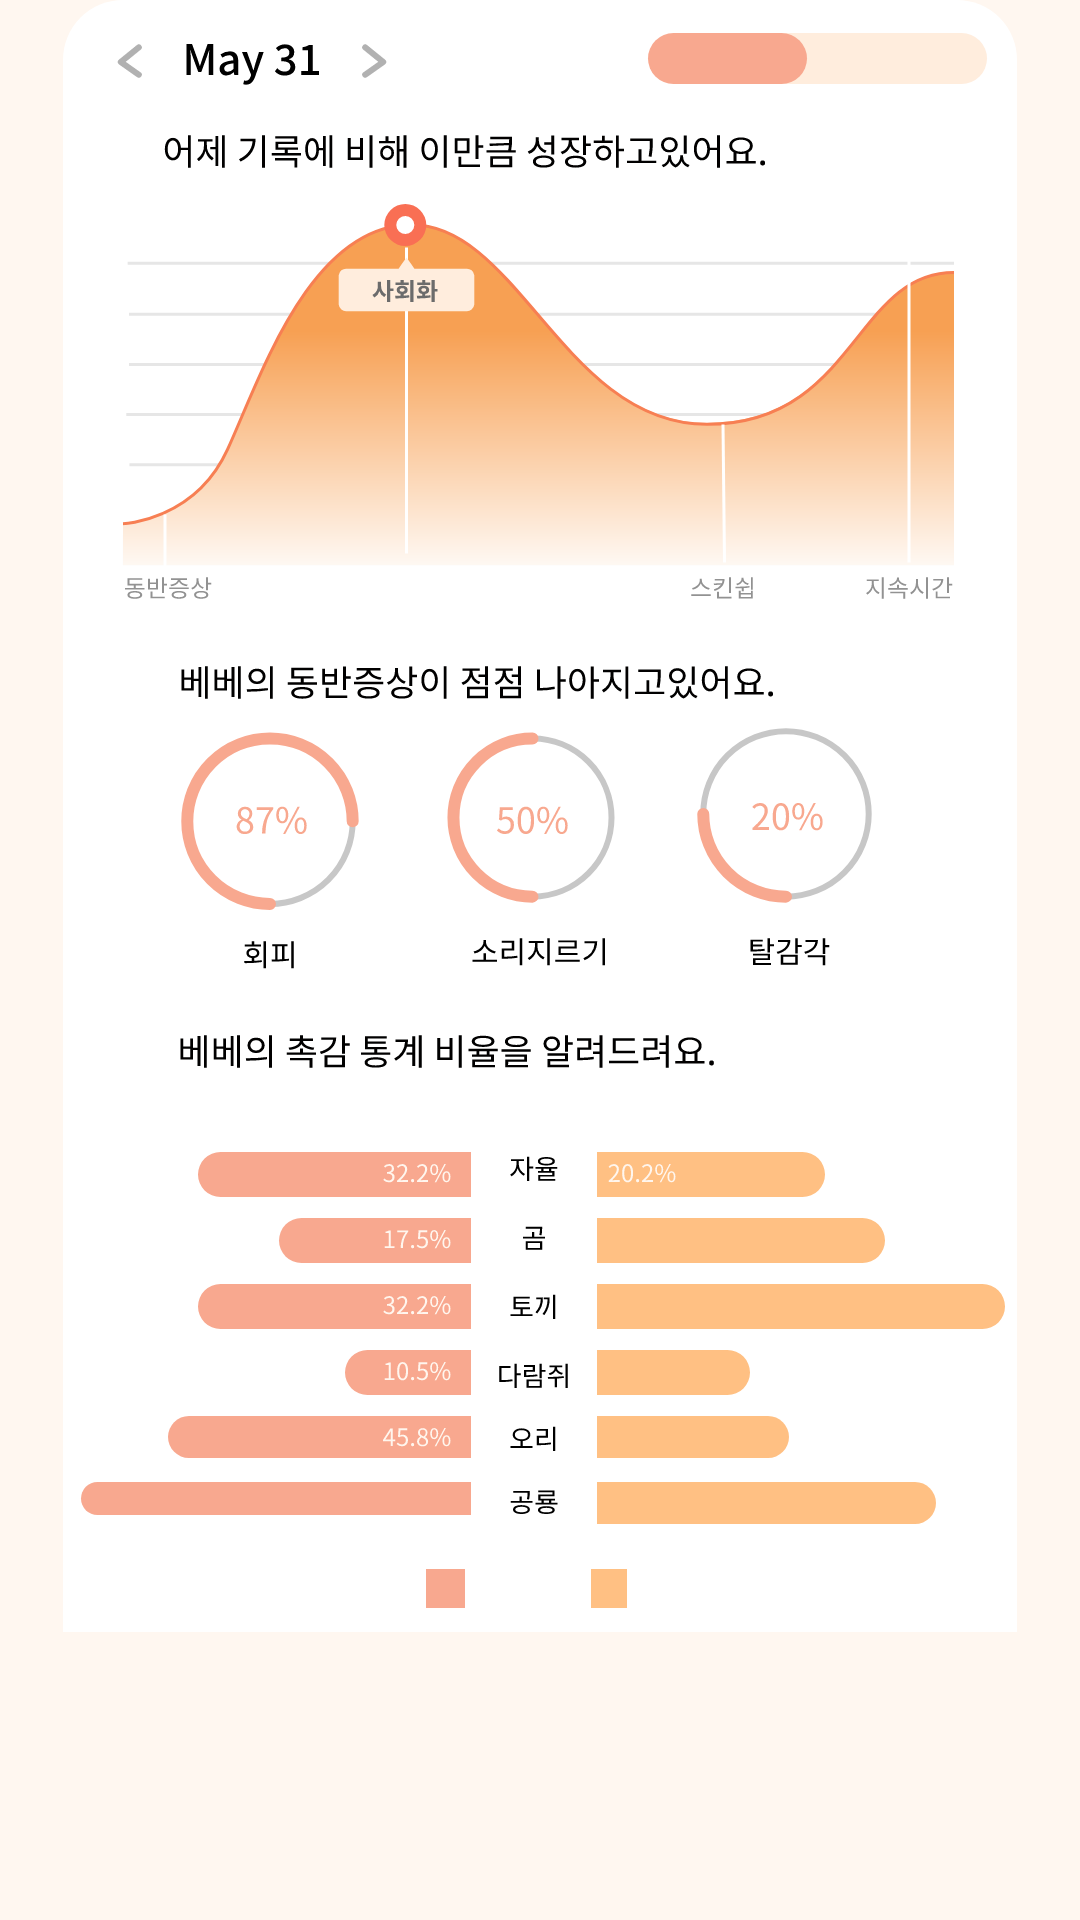

Write the Android layout XML for this screen, with the resource values it uses.
<!-- AndroidManifest.xml: application theme AppTheme -->
<!-- res/layout/fragment_three.xml -->
<LinearLayout xmlns:android="http://schemas.android.com/apk/res/android"
    xmlns:app="http://schemas.android.com/apk/res-auto"
    xmlns:tools="http://schemas.android.com/tools"
    android:layout_width="match_parent"
    android:layout_height="match_parent"
    android:background="@drawable/ic_background_1">

    <ScrollView
        android:layout_width="match_parent"
        android:layout_height="match_parent">

        <ImageView
            android:id="@+id/imageView"
            android:layout_width="match_parent"
            android:layout_height="match_parent"
            android:src="@drawable/ic_grp_3"
            tools:layout_editor_absoluteX="129dp"
            tools:layout_editor_absoluteY="278dp" />

    </ScrollView>

</LinearLayout>
<!-- resources referenced by this layout -->
<resources>
  <!-- drawable ic_background_1 (drawable) -->
  <vector xmlns:android="http://schemas.android.com/apk/res/android"
      android:width="350dp"
      android:height="746dp"
      android:viewportWidth="350"
      android:viewportHeight="746">
    <path
        android:pathData="M0,0h350v746h-350z"
        android:fillColor="#fff7f0"/>
  </vector>
  <!-- drawable ic_grp_3: vector/xml drawable (drawable, 54350 chars, omitted) -->
  <style name="AppTheme" parent="Theme.AppCompat.Light.DarkActionBar">
          
          <item name="colorPrimary">@color/colorPrimary</item>
          <item name="colorPrimaryDark">@color/colorPrimaryDark</item>
          <item name="colorAccent">@color/colorAccent</item>
  
          //  상단타이틀바 없애기
          <item name="windowActionBar">false</item>
          <item name="windowNoTitle">true</item>
      </style>
  <!-- not gathered from this repository: default colours our renderer supplied (Android Studio template values) -->
  <color name="colorPrimary">#FF6200EE</color>
  <color name="colorPrimaryDark">#FF3700B3</color>
  <color name="colorAccent">#FF03DAC5</color>
</resources>
